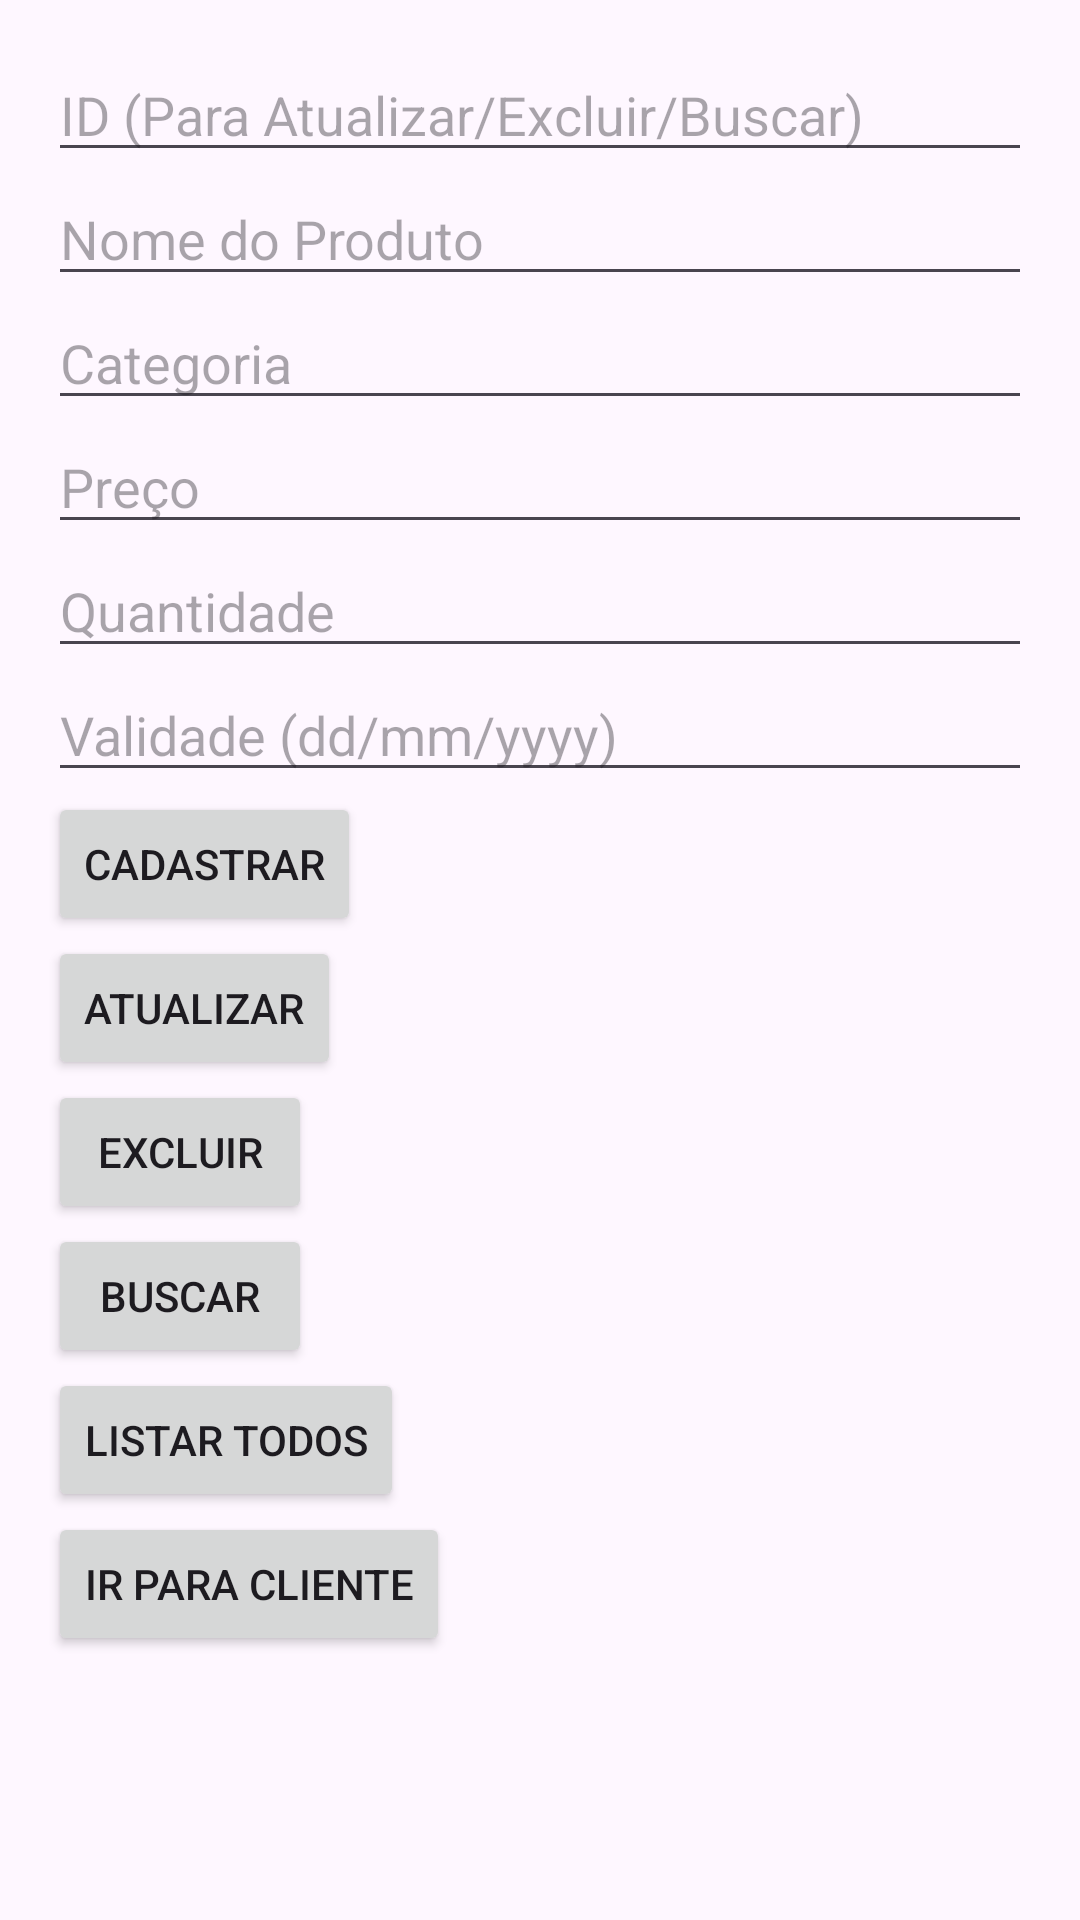

Here is an Android app screen rendered from its layout file. Give the layout XML and the strings, colors and styles it references.
<!-- AndroidManifest.xml: application theme Theme.ComercioFacil -->
<!-- res/layout/fragment_produto.xml -->
<ScrollView xmlns:android="http://schemas.android.com/apk/res/android"
    android:layout_width="match_parent"
    android:layout_height="match_parent">

    <LinearLayout
        android:orientation="vertical"
        android:layout_width="match_parent"
        android:layout_height="wrap_content"
        android:padding="16dp">

        <EditText
            android:id="@+id/editId"
            android:hint="ID (Para Atualizar/Excluir/Buscar)"
            android:inputType="number"
            android:layout_width="match_parent"
            android:layout_height="wrap_content" />

        <EditText
            android:id="@+id/editNome"
            android:hint="Nome do Produto"
            android:layout_width="match_parent"
            android:layout_height="wrap_content" />

        <EditText
            android:id="@+id/editCategoria"
            android:hint="Categoria"
            android:layout_width="match_parent"
            android:layout_height="wrap_content" />

        <EditText
            android:id="@+id/editPreco"
            android:hint="Preço"
            android:inputType="numberDecimal"
            android:layout_width="match_parent"
            android:layout_height="wrap_content" />

        <EditText
            android:id="@+id/editQuantidade"
            android:hint="Quantidade"
            android:inputType="number"
            android:layout_width="match_parent"
            android:layout_height="wrap_content" />

        <EditText
            android:id="@+id/editValidade"
            android:hint="Validade (dd/mm/yyyy)"
            android:layout_width="match_parent"
            android:layout_height="wrap_content" />

        <Button
            android:id="@+id/buttonCadastrar"
            android:text="Cadastrar"
            android:layout_width="wrap_content"
            android:layout_height="wrap_content" />

        <Button
            android:id="@+id/buttonAtualizar"
            android:text="Atualizar"
            android:layout_width="wrap_content"
            android:layout_height="wrap_content" />

        <Button
            android:id="@+id/buttonExcluir"
            android:text="Excluir"
            android:layout_width="wrap_content"
            android:layout_height="wrap_content" />

        <Button
            android:id="@+id/buttonBuscar"
            android:text="Buscar"
            android:layout_width="wrap_content"
            android:layout_height="wrap_content" />

        <Button
            android:id="@+id/buttonListar"
            android:text="Listar Todos"
            android:layout_width="wrap_content"
            android:layout_height="wrap_content" />

        <Button
            android:id="@+id/buttonIrParaCliente"
            android:layout_width="wrap_content"
            android:layout_height="wrap_content"
            android:text="Ir para Cliente" />

        <TextView
            android:id="@+id/textViewResultado"
            android:layout_width="match_parent"
            android:layout_height="wrap_content"
            android:paddingTop="16dp"
            android:textSize="16sp" />
    </LinearLayout>
</ScrollView>
<!-- resources referenced by this layout -->
<resources>
  <style name="Theme.ComercioFacil" parent="Base.Theme.ComercioFacil" />
  <style name="Base.Theme.ComercioFacil" parent="Theme.Material3.DayNight.NoActionBar">
          
          
      </style>
</resources>
